Image classification data set "prepared_data" (vk-web06/Project on GitHub). Class labels (2): HDPE plastic, PET plastic.

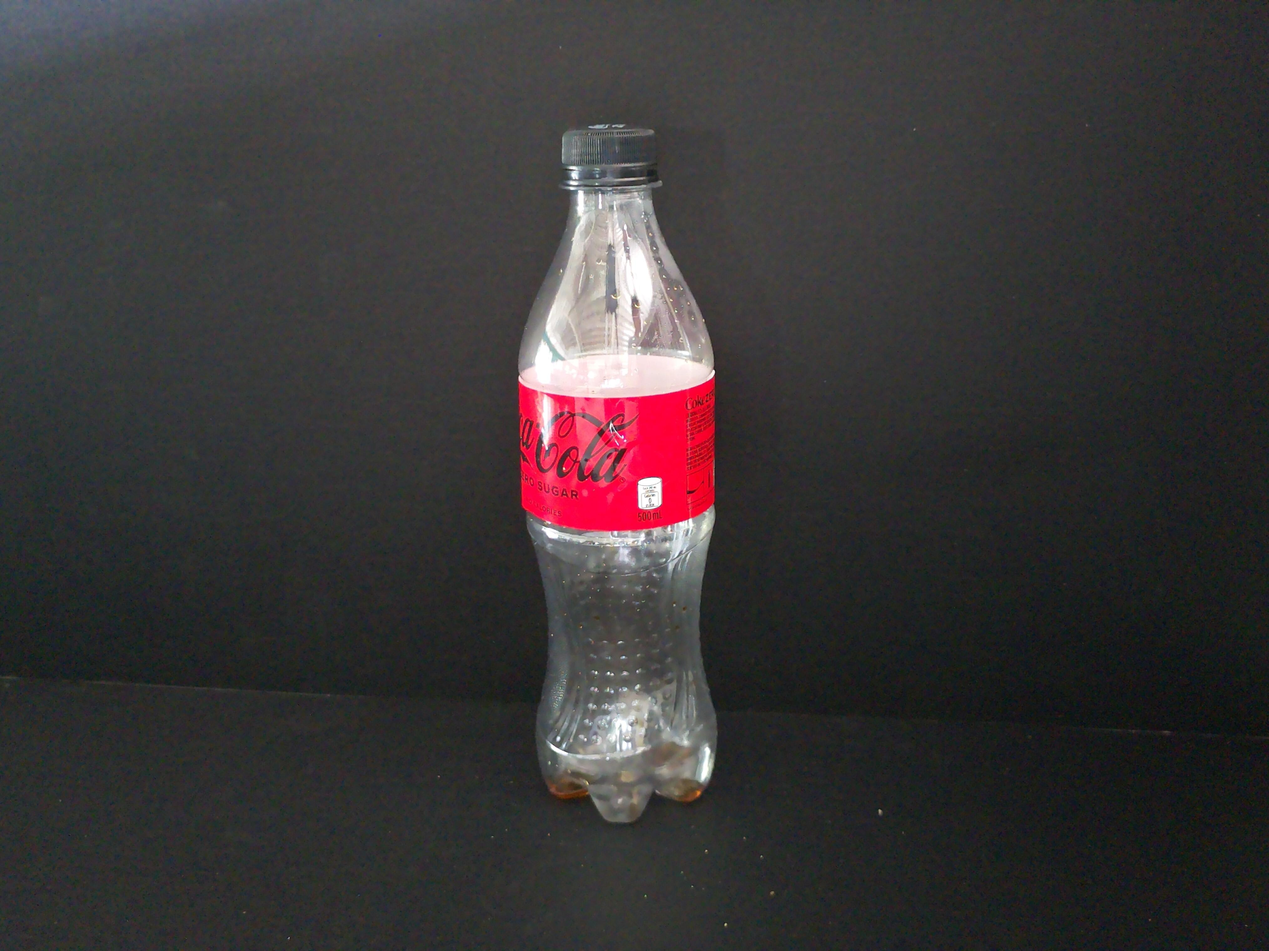
Label: PET plastic

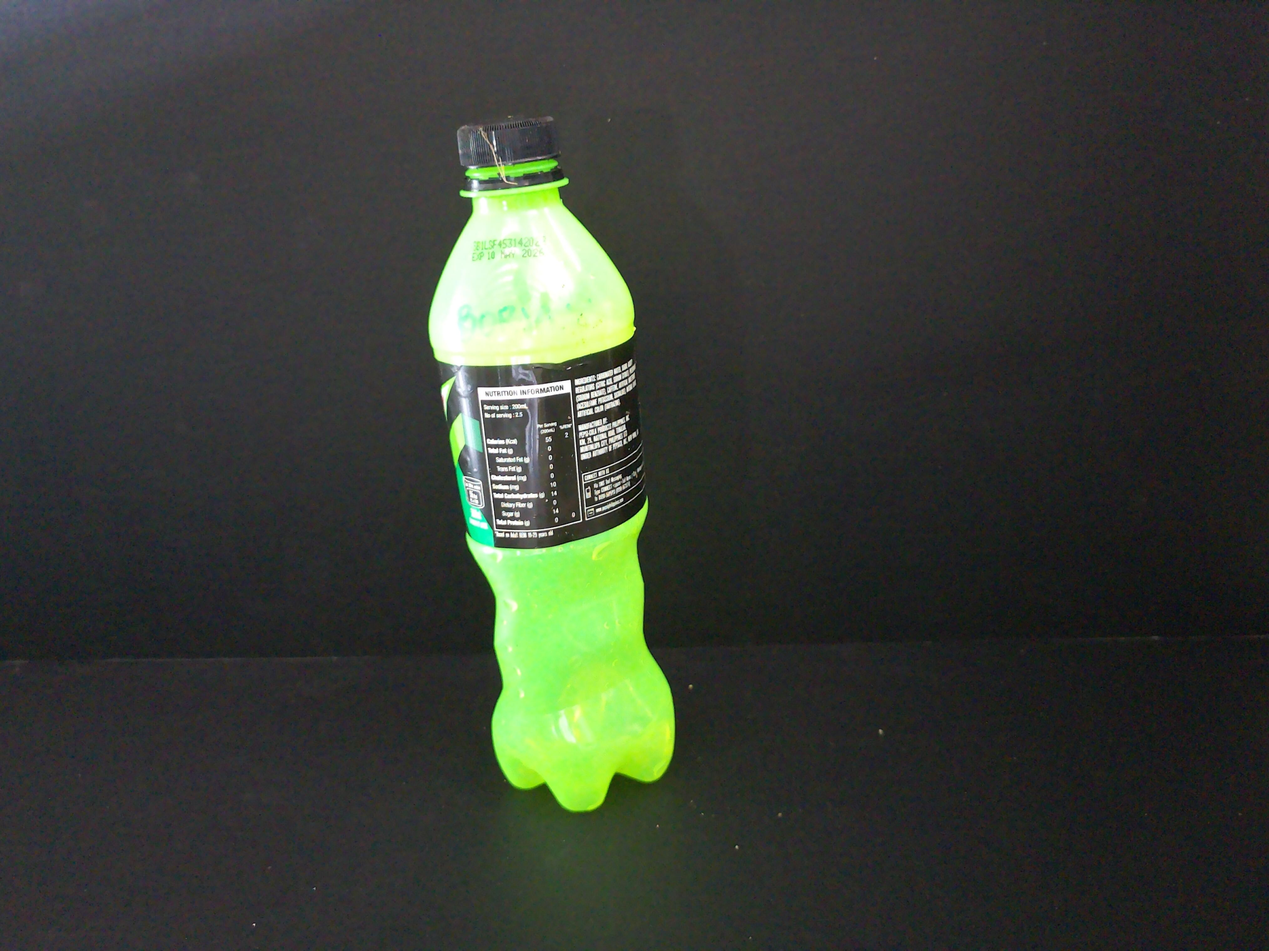
Label: PET plastic

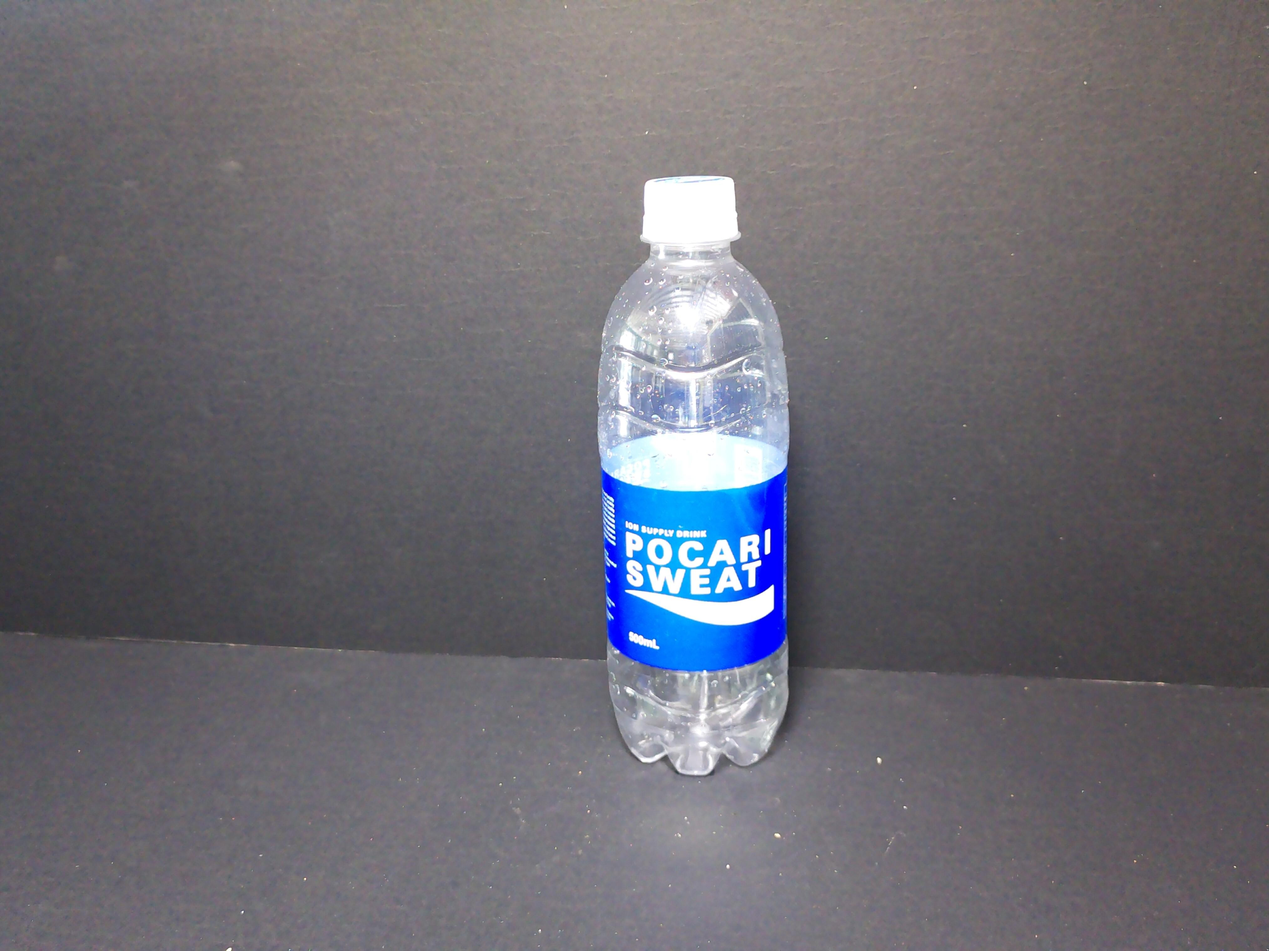
Label: PET plastic

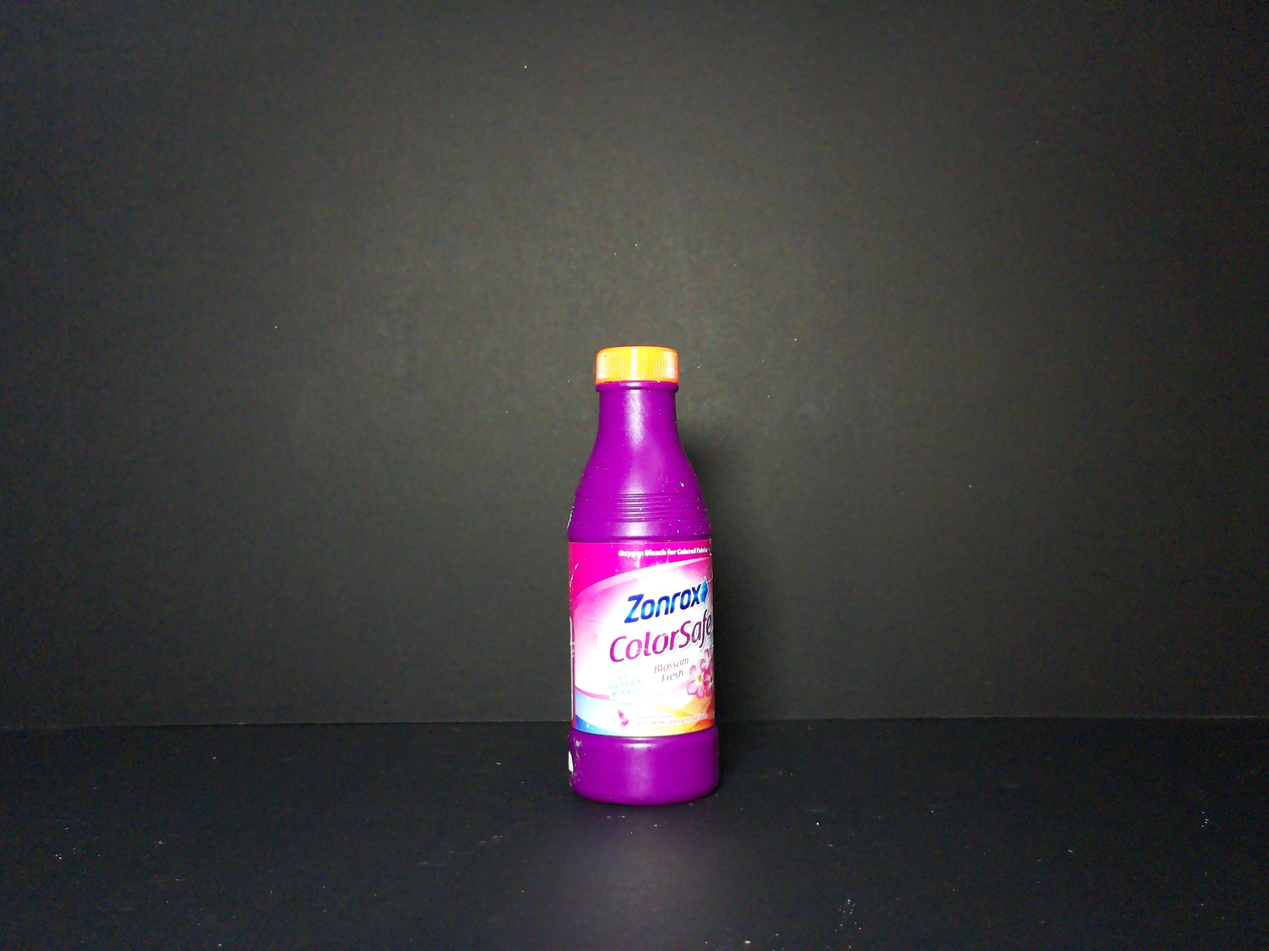
Label: HDPE plastic

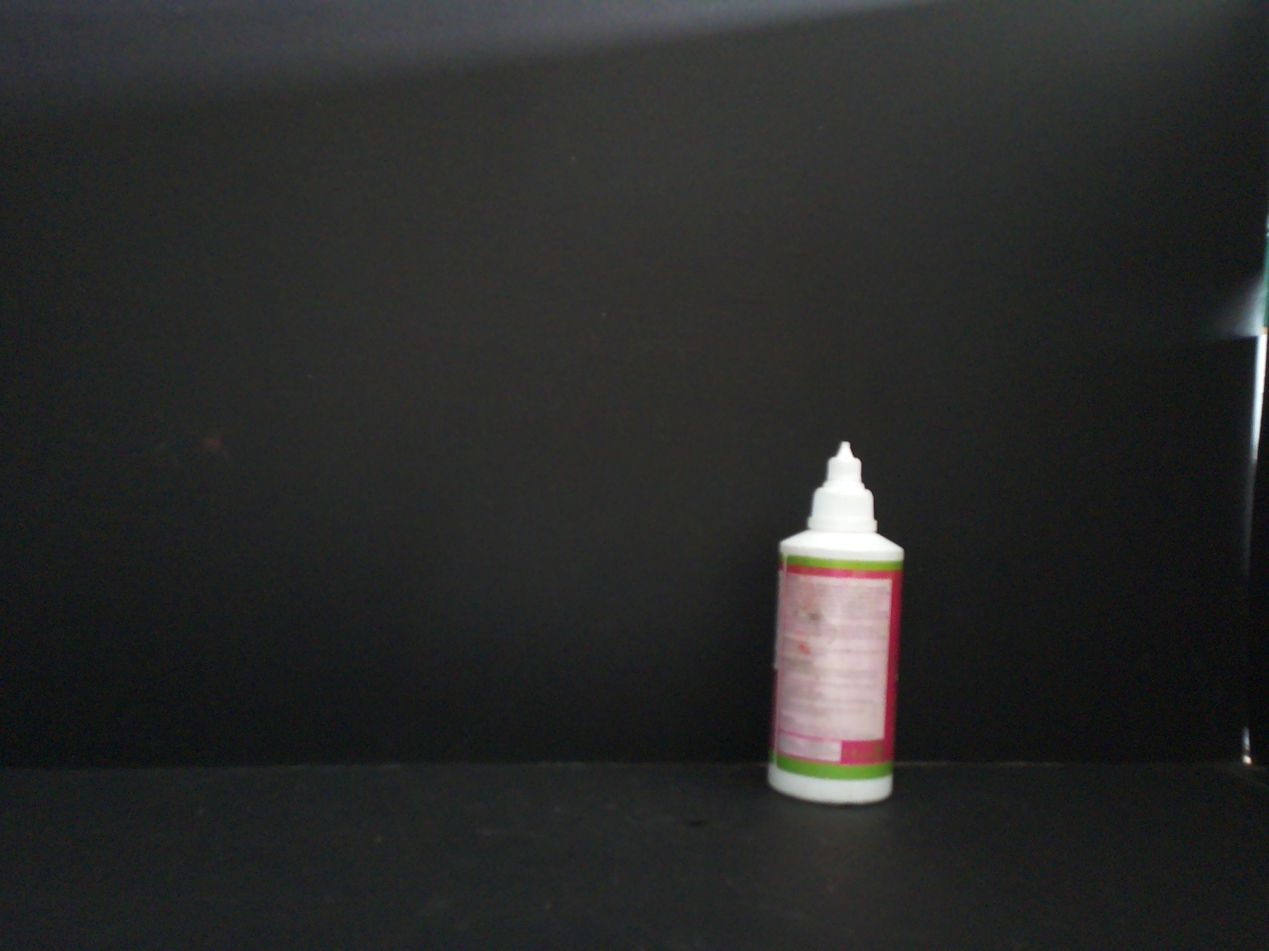
Label: HDPE plastic

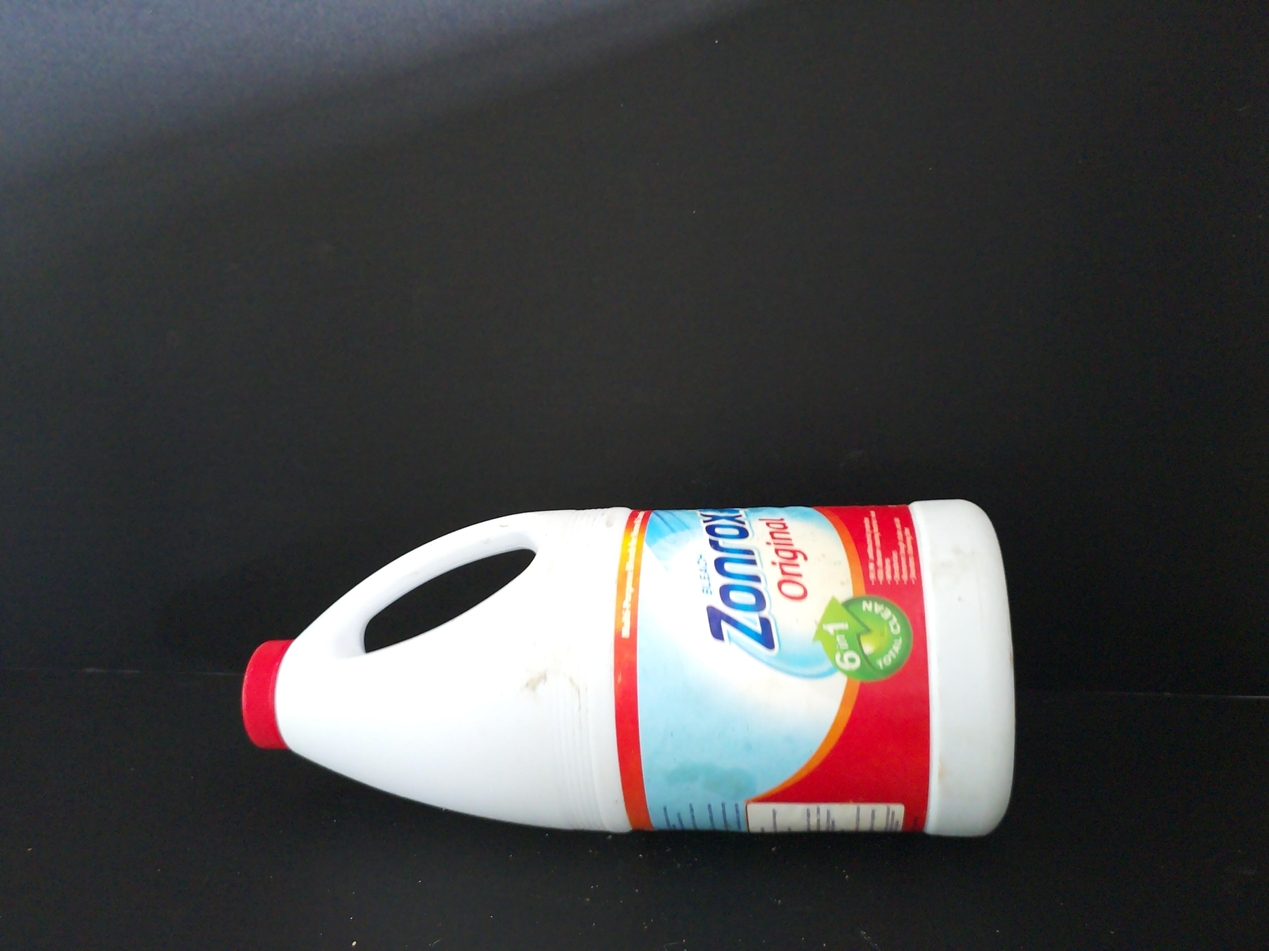
Label: HDPE plastic
